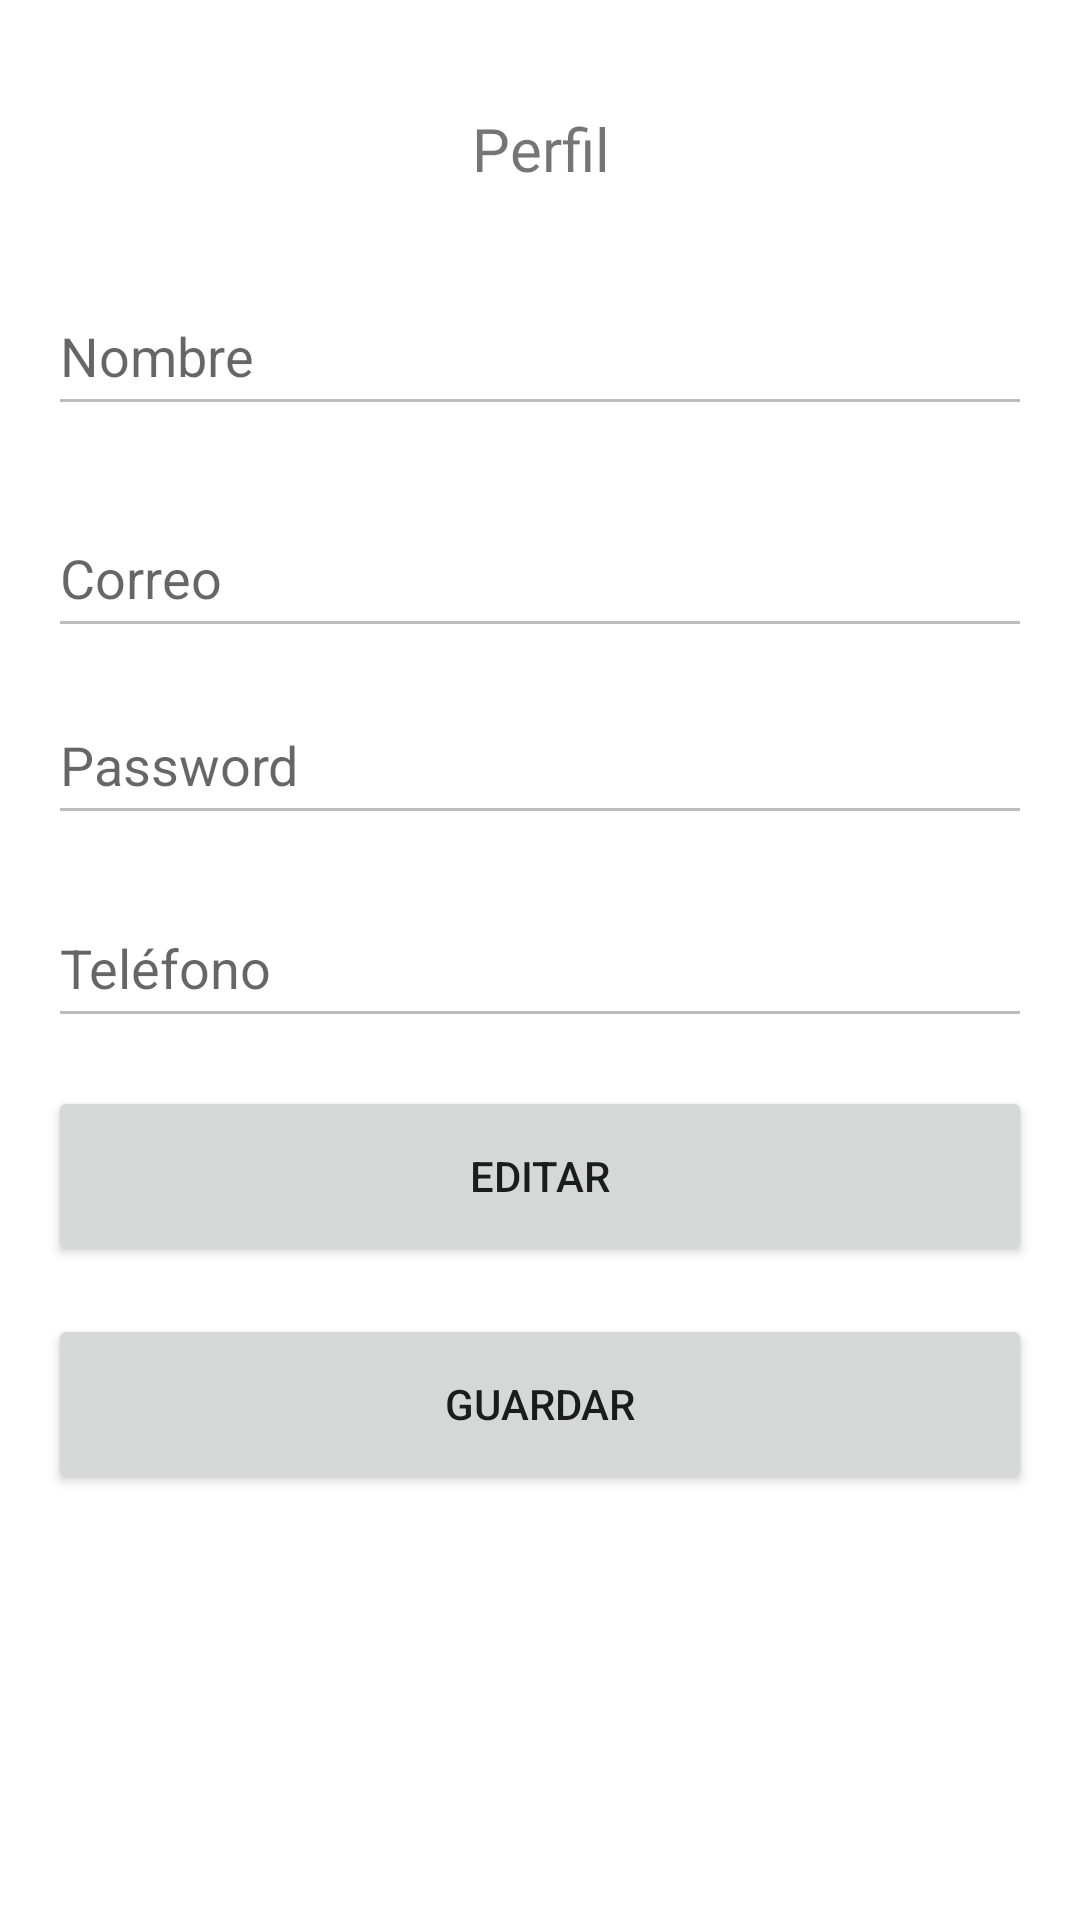

Produce the Android XML layout that renders to this screen, including the resource entries it uses.
<!-- AndroidManifest.xml: application theme Theme.AnimeG6 -->
<!-- res/layout/fragment_perfil.xml -->
<?xml version="1.0" encoding="utf-8"?>
<androidx.constraintlayout.widget.ConstraintLayout xmlns:android="http://schemas.android.com/apk/res/android"
    xmlns:app="http://schemas.android.com/apk/res-auto"
    xmlns:tools="http://schemas.android.com/tools"
    android:layout_width="match_parent"
    android:layout_height="match_parent"
    android:padding="16dp">
    <TextView
        android:id="@+id/textViewTitle"
        android:layout_width="103dp"
        android:layout_height="36dp"
        android:layout_marginTop="20dp"
        android:fontFamily="@font/adlam_display"
        android:text="Perfil"
        android:textAlignment="center"
        android:textSize="20sp"
        app:layout_constraintEnd_toEndOf="parent"
        app:layout_constraintStart_toStartOf="parent"
        app:layout_constraintTop_toTopOf="parent" />

    <EditText
        android:id="@+id/etName"
        android:layout_width="0dp"
        android:layout_height="50dp"
        android:layout_marginTop="20dp"
        android:layout_marginBottom="8dp"
        android:enabled="false"
        android:hint="Nombre"
        app:layout_constraintBottom_toTopOf="@+id/etEmail"
        app:layout_constraintEnd_toEndOf="parent"
        app:layout_constraintHorizontal_bias="0.0"
        app:layout_constraintStart_toStartOf="parent"
        app:layout_constraintTop_toBottomOf="@+id/textViewTitle" />

    <EditText
        android:id="@+id/etEmail"
        android:layout_width="0dp"
        android:layout_height="50dp"
        android:layout_marginTop="24dp"
        android:enabled="false"
        android:hint="Correo"
        app:layout_constraintEnd_toEndOf="parent"
        app:layout_constraintHorizontal_bias="0.0"
        app:layout_constraintStart_toStartOf="parent"
        app:layout_constraintTop_toBottomOf="@id/etName" />

    <EditText
        android:id="@+id/etPassword"
        android:layout_width="0dp"
        android:layout_height="50dp"
        android:enabled="false"
        android:hint="Password"
        app:layout_constraintBottom_toTopOf="@+id/etPhone"
        app:layout_constraintEnd_toEndOf="parent"
        app:layout_constraintHorizontal_bias="0.0"
        app:layout_constraintStart_toStartOf="parent"
        app:layout_constraintTop_toBottomOf="@+id/etEmail"
        app:layout_constraintVertical_bias="0.407" />

    <EditText
        android:id="@+id/etPhone"
        android:layout_width="0dp"
        android:layout_height="50dp"
        android:layout_marginTop="80dp"
        android:enabled="false"
        android:hint="Teléfono"
        app:layout_constraintEnd_toEndOf="parent"
        app:layout_constraintHorizontal_bias="0.0"
        app:layout_constraintStart_toStartOf="parent"
        app:layout_constraintTop_toBottomOf="@id/etEmail" />

    <Button
        android:id="@+id/btnEdit"
        android:layout_width="0dp"
        android:layout_height="60dp"
        android:layout_marginTop="16dp"
        android:text="Editar"
        app:layout_constraintEnd_toEndOf="parent"
        app:layout_constraintStart_toStartOf="parent"
        app:layout_constraintTop_toBottomOf="@id/etPhone" />

    <Button
        android:id="@+id/btnSave"
        android:layout_width="0dp"
        android:layout_height="60dp"
        android:layout_marginTop="16dp"
        android:text="Guardar"
        app:layout_constraintEnd_toEndOf="parent"
        app:layout_constraintStart_toStartOf="parent"
        app:layout_constraintTop_toBottomOf="@id/btnEdit" />



</androidx.constraintlayout.widget.ConstraintLayout>
<!-- resources referenced by this layout -->
<resources>
  <style name="Theme.AnimeG6" parent="Theme.MaterialComponents.DayNight.DarkActionBar">
          
          <item name="colorPrimary">@color/orange</item>
          <item name="colorPrimaryVariant">@color/redOrange</item>
          <item name="colorOnPrimary">@color/white</item>
          
  
  
          
          <item name="android:statusBarColor">?attr/colorPrimary</item>
          
      </style>
  <color name="orange">#F78F2E</color>
  <color name="redOrange">#f84c00</color>
  <color name="white">#FFFFFFFF</color>
</resources>
